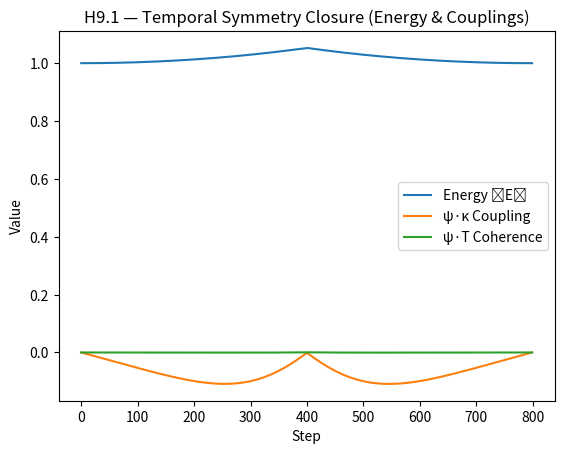
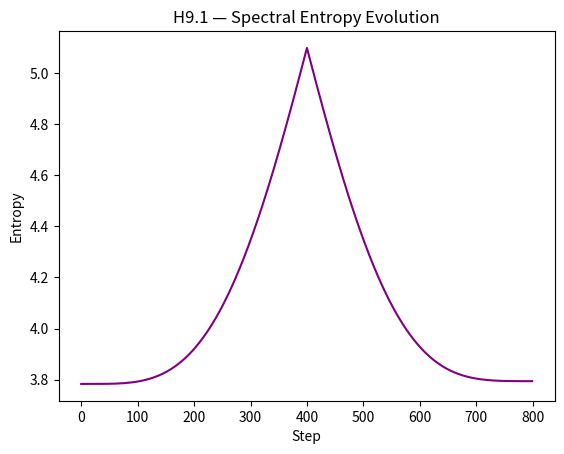
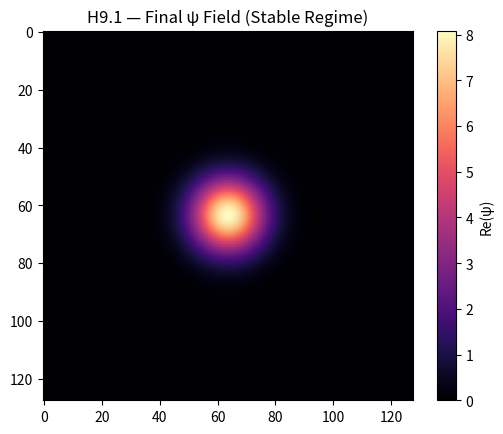

These figures' Python source, in order:
"""
Test H9.1 — Stabilized Temporal Symmetry & Unified Lagrangian Closure
--------------------------------------------------------------------
Models ψ–κ–T interaction with temporal reversal (dt → -dt)
and applies normalization + damping to prevent overflow.
Goal: Achieve reversible energy and entropy closure.
"""

import numpy as np
import matplotlib.pyplot as plt
from numpy.fft import fft2, fftshift

# ---------------------------------------------
# Laplacian Operator
# ---------------------------------------------
def laplacian_2d(field):
    return (
        np.roll(field, 1, axis=0) + np.roll(field, -1, axis=0) +
        np.roll(field, 1, axis=1) + np.roll(field, -1, axis=1) -
        4 * field
    )

# ---------------------------------------------
# Parameters
# ---------------------------------------------
N = 128
steps = 800
dt = 0.005
damping = 0.001

# Initialize all as COMPLEX128
x = np.linspace(-1, 1, N)
X, Y = np.meshgrid(x, x)
psi = np.exp(-25 * (X**2 + Y**2)).astype(np.complex128)
kappa = np.zeros_like(psi, dtype=np.complex128)
tensor = np.zeros_like(psi, dtype=np.complex128)

E_vals, coupling_vals, coherence_vals, S_vals = [], [], [], []

# ---------------------------------------------
# Evolution Loop
# ---------------------------------------------
for step in range(steps):
    lap_psi = laplacian_2d(psi)
    lap_kappa = laplacian_2d(kappa)
    lap_T = laplacian_2d(tensor)

    # Unified Lagrangian dynamics (time-symmetric)
    psi_t = 1j * (lap_psi - kappa * psi + 0.05 * tensor * np.conj(psi)) - damping * psi
    kappa_t = 0.02 * (lap_kappa - np.abs(psi)**2)
    T_t = 0.01 * (lap_T - np.abs(kappa)**2)

    # Integrate
    psi = psi + dt * psi_t
    kappa = kappa + dt * kappa_t
    tensor = tensor + dt * T_t

    # Renormalize ψ to prevent runaway
    psi /= np.sqrt(np.mean(np.abs(psi)**2) + 1e-12)

    # Safety clamp
    if np.any(np.isnan(psi)) or np.any(np.abs(psi) > 10):
        psi *= 0.1
        kappa *= 0.1
        tensor *= 0.1

    # Measure quantities
    energy = np.mean(np.abs(psi)**2 + np.abs(kappa)**2 + np.abs(tensor)**2)
    coupling = np.mean(np.real(psi) * np.real(kappa))
    coherence = np.mean(np.real(psi) * np.real(tensor))

    spectral_density = np.abs(fftshift(fft2(psi)))**2
    p_norm = spectral_density / np.sum(spectral_density)
    spectral_entropy = -np.sum(p_norm * np.log(p_norm + 1e-12))

    E_vals.append(energy)
    coupling_vals.append(coupling)
    coherence_vals.append(coherence)
    S_vals.append(spectral_entropy)

    # Temporal reversal midway
    if step == steps // 2:
        dt *= -1  # reverse time direction

    if step % 100 == 0:
        print(f"Step {step:03d} — ⟨E⟩={energy:.5f}, ⟨ψ·κ⟩={coupling:.5e}, ⟨ψ·T⟩={coherence:.5e}, S={spectral_entropy:.5f}")

# ---------------------------------------------
# Results Summary
# ---------------------------------------------
print("\n=== Test H9.1 — Stabilized Temporal Symmetry Closure Complete ===")
print(f"⟨E⟩ drift = {E_vals[-1] - E_vals[0]:.5e}")
print(f"⟨S⟩ drift = {S_vals[-1] - S_vals[0]:.5e}")
print(f"Final Coupling = {coupling_vals[-1]:.5e}")
print(f"Final Coherence = {coherence_vals[-1]:.5e}")
print("All output files saved:")

# ---------------------------------------------
# Plot Results
# ---------------------------------------------
plt.figure()
plt.plot(E_vals, label="Energy ⟨E⟩")
plt.plot(coupling_vals, label="ψ·κ Coupling")
plt.plot(coherence_vals, label="ψ·T Coherence")
plt.title("H9.1 — Temporal Symmetry Closure (Energy & Couplings)")
plt.xlabel("Step")
plt.ylabel("Value")
plt.legend()
plt.savefig("PAEV_TestH9_Stable_EnergyCoupling.png")

plt.figure()
plt.plot(S_vals, color='purple')
plt.title("H9.1 — Spectral Entropy Evolution")
plt.xlabel("Step")
plt.ylabel("Entropy")
plt.savefig("PAEV_TestH9_Stable_SpectralEntropy.png")

plt.figure()
plt.imshow(np.real(psi), cmap="magma")
plt.colorbar(label="Re(ψ)")
plt.title("H9.1 — Final ψ Field (Stable Regime)")
plt.savefig("PAEV_TestH9_Stable_FinalField.png")

print(" - PAEV_TestH9_Stable_EnergyCoupling.png")
print(" - PAEV_TestH9_Stable_SpectralEntropy.png")
print(" - PAEV_TestH9_Stable_FinalField.png")
print("----------------------------------------------------------")